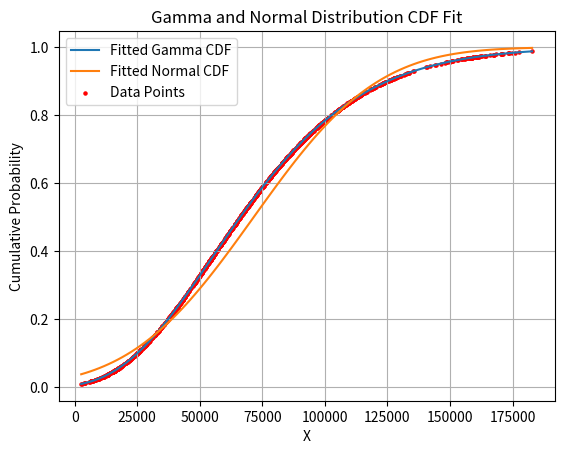

Write Python code to recreate this figure.
import numpy as np
from scipy.stats import gamma, norm
import matplotlib.pyplot as plt

# 您的离散数据
data = np.array([9234.83, 5694.83, 4274.83, 4214.83, 8174.83, 11314.83, 8454.83, 9274.83, 2594.83, 10174.83, 7994.83, 6974.83, 6634.83, 7454.83, 16054.83, 15374.83, 15034.83, 13194.83, 12854.83, 24594.83, 28554.83, 27534.83, 50394.83, 47534.83, 32194.83, 28174.83, 25934.83, 13054.83, 18514.83, 10334.83, 9994.83, 15114.83, 15594.83, 16074.83, 18054.83, 18194.83, 16014.83, 12334.83, 12614.83, 16914.83, 15554.83, 15214.83, 13034.83, 11194.83, 15914.83, 19054.83, 21174.83, 26634.83, 21454.83, 23434.83, 23094.83, 27874.83, 15194.83, 13354.83, 14174.83, 18474.83, 17454.83, 15274.83, 17254.83, 6554.83, 13174.83, 15154.83, 13314.83, 14134.83, 16114.83, 18094.83, 15914.83, 9574.83, 17354.83, 16674.83, 19474.83, 22614.83, 32174.83, 37774.83, 35934.83, 72714.83, 72374.83, 72034.83, 77494.83, 78314.83, 73474.83, 67954.83, 69934.83, 68094.83, 68574.83, 70554.83, 70214.83, 69874.83, 69534.83, 69194.83, 67354.83, 64014.83, 69474.83, 73774.83, 73434.83, 69414.83, 73034.83, 72354.83, 70514.83, 70174.83, 70314.83, 70114.83, 72574.83, 63234.83, 59894.83, 59554.83, 61534.83, 66994.83, 68974.83, 64134.83, 67274.83, 60934.83, 56094.83, 54734.83, 55214.83, 60674.83, 48334.83, 34494.83, 39554.83, 39214.83, 41194.83, 34514.83, 30834.83, 30154.83, 28314.83, 23474.83, 23134.83, 25114.83, 22934.83, 22594.83, 21914.83, 21574.83, 24034.83, 26494.83, 28134.83, 26294.83, 24454.83, 21934.83, 26234.83, 27874.83, 26854.83, 29654.83, 20314.83, 6134.83, 2794.83, 6554.83, 3694.83, 17274.83, 15914.83, 19054.83, 25674.83, 28474.83, 28954.83, 24934.83, 25414.83, 19894.83, 16554.83, 8034.83, 32194.83, 28514.83, 28174.83, 28654.83, 32954.83, 30914.83, 29554.83, 27374.83, 28194.83, 26014.83, 19674.83, 20494.83, 17154.83, 16134.83, 15454.83, 17094.83, 17914.83, 9534.83, 7354.83, 11654.83, 8794.83, 16234.83, 15214.83, 13034.83, 13314.83, 11614.83, 13594.83, 6914.83, 11214.83, 12034.83, 6514.83, 13134.83, 11294.83, 14434.83, 14094.83, 14914.83, 11574.83, 6734.83, 15334.83, 20794.83, 17114.83, 21414.83, 23054.83, 22374.83, 20534.83, 28794.83, 40534.83, 39174.83, 41154.83, 43134.83, 42794.83, 44774.83, 51394.83, 56854.83, 54674.83, 58974.83, 68054.83, 73514.83, 76654.83, 78294.83, 77954.83, 77614.83, 72774.83, 80554.83, 80214.83, 79874.83, 69514.83, 58674.83, 59494.83, 50974.83, 47634.83, 49614.83, 48934.83, 52554.83, 50514.83, 49834.83, 54954.83, 56254.83, 55234.83, 57214.83, 49374.83, 42014.83, 40994.83, 40654.83, 40314.83, 43114.83, 42774.83, 43594.83, 41754.83, 40734.83, 41694.83, 50634.83, 50294.83, 42454.83, 40274.83, 39934.83, 33594.83, 37894.83, 35854.83, 45274.83, 45754.83, 43914.83, 41054.83, 36214.83, 29874.83, 22034.83, 24014.83, 24834.83, 25654.83, 25314.83, 31594.83, 56094.83, 58074.83, 60874.83, 64014.83, 72274.83, 73574.83, 76714.83, 75014.83, 61174.83, 55314.83, 50954.83, 51434.83, 58874.83, 54034.83, 50694.83, 53494.83, 53154.83, 52814.83, 54794.83, 54114.83, 50434.83, 44094.83, 40754.83, 34074.83, 39534.83, 34694.83, 48274.83, 47934.83, 50734.83, 56194.83, 55514.83, 55174.83, 64114.83, 74214.83, 68354.83, 79614.83, 70274.83, 68434.83, 65574.83, 68374.83, 70834.83, 75134.83, 64294.83, 62114.83, 67574.83, 70714.83, 86274.83, 87094.83, 86754.83, 89554.83, 91534.83, 92354.83, 90514.83, 92154.83, 94134.83, 87454.83, 84934.83, 88554.83, 86854.83, 87674.83, 80994.83, 87614.83, 90414.83, 93554.83, 88714.83, 90694.83, 93834.83, 95474.83, 98274.83, 93094.83, 90914.83, 92014.83, 92834.83, 92494.83, 91814.83, 89974.83, 93934.83, 81594.83, 83574.83, 81394.83, 89174.83, 91154.83, 109854.83, 105014.83, 103654.83, 115734.83, 118874.83, 118534.83, 116354.83, 116014.83, 117994.83, 118814.83, 123114.83, 133694.83, 133354.83, 148574.83, 147894.83, 157654.83, 158474.83, 153294.83, 158754.83, 162174.83, 161494.83, 161154.83, 158974.83, 156794.83, 161094.83, 160894.83, 164034.83, 166014.83, 170314.83, 160294.83, 154774.83, 157914.83, 157574.83, 160514.83, 154654.83, 156634.83, 148794.83, 143954.83, 142114.83, 146414.83, 140894.83, 150934.83, 152914.83, 151074.83, 160014.83, 158654.83, 159134.83, 160774.83, 163914.83, 162894.83, 162214.83, 159354.83, 167134.83, 182834.83, 173494.83, 173154.83, 170974.83, 167634.83, 168454.83, 164434.83, 167574.83, 170374.83, 171194.83, 170854.83, 173654.83, 174954.83, 177754.83, 175914.83, 156074.83, 155734.83, 154374.83, 150354.83, 150014.83, 150834.83, 148994.83, 144294.83, 131954.83, 123774.83, 124594.83, 130054.83, 127874.83, 123034.83, 111854.83, 107014.83, 105174.83, 102994.83, 107574.83, 107234.83, 109214.83, 108874.83, 98854.83, 93674.83, 93334.83, 98454.83, 97434.83, 99414.83, 96694.83, 95674.83, 97454.83, 99574.83, 90374.83, 94814.83, 99594.83, 99254.83, 92914.83, 92234.83, 86034.83, 73354.83, 79634.83, 76294.83, 77114.83, 77934.83, 75554.83, 73034.83, 76654.83, 74134.83, 73794.83, 73114.83, 67934.83, 75374.83, 73534.83, 77974.83, 78454.83, 80434.83, 79754.83, 80234.83, 81534.83, 82354.83, 81334.83, 86794.83, 88094.83, 90074.83, 91714.83, 101814.83, 102294.83, 100114.83, 86274.83, 104974.83, 99114.83, 101094.83, 92914.83, 92234.83, 91894.83, 88554.83, 89374.83, 94494.83, 99274.83, 100914.83, 105214.83, 100374.83, 101194.83, 98674.83, 110754.83, 104074.83, 109534.83, 110014.83, 107494.83, 101634.83, 95294.83, 94954.83, 98094.83, 97754.83, 97894.83, 98514.83, 95174.83, 94834.83, 96814.83, 94974.83, 95794.83, 89254.83, 85914.83, 79234.83, 75554.83, 75354.83, 72014.83, 62674.83, 60154.83, 67934.83, 62754.83, 69034.83, 72654.83, 74634.83, 77914.83, 81054.83, 78874.83, 78534.83, 87474.83, 85294.83, 81954.83, 78274.83, 65934.83, 73994.83, 82734.83, 86694.83, 87514.83, 84994.83, 85954.83, 84114.83, 76274.83, 76414.83, 78054.83, 73214.83, 63874.83, 63194.83, 67494.83, 65654.83, 68054.83, 65874.83, 61034.83, 59194.83, 58174.83, 52654.83, 56614.83, 61394.83, 62214.83, 65834.83, 64134.83, 67414.83, 62574.83, 62234.83, 55894.83, 55554.83, 51874.83, 49694.83, 44854.83, 51474.83, 50454.83, 50114.83, 55574.83, 52374.83, 56334.83, 52314.83, 50134.83, 49114.83, 37934.83, 38754.83, 37734.83, 37394.83, 38694.83, 38354.83, 37814.83, 34474.83, 34134.83, 37274.83, 38914.83, 43694.83, 37354.83, 38994.83, 38654.83, 39954.83, 40774.83, 41594.83, 41254.83, 36414.83, 18894.83, 15554.83, 17534.83, 17194.83, 9354.83, 12234.83, 10054.83, 13194.83, 12854.83, 6514.83, 10814.83, 14914.83, 14234.83, 25974.83, 25294.83, 24954.83, 26254.83, 32874.83, 36014.83, 38814.83, 38474.83, 32134.83, 23754.83, 23414.83, 25394.83, 25534.83, 24854.83, 37274.83, 38374.83, 39194.83, 47454.83, 54214.83, 52034.83, 53674.83, 58454.83, 58114.83, 74014.83, 69994.83, 72454.83, 69114.83, 69934.83, 71234.83, 73014.83, 70974.83, 80734.83, 69894.83, 70034.83, 83614.83, 90234.83, 96854.83, 96514.83, 93174.83, 93994.83, 97134.83, 95294.83, 93454.83, 91614.83, 93254.83, 106154.83, 107794.83, 101454.83, 101934.83, 109714.83, 109374.83, 109034.83, 102694.83, 114774.83, 110754.83, 111234.83, 114034.83, 114854.83, 110494.83, 107634.83, 114254.83, 107574.83, 113034.83, 111194.83, 113654.83, 105814.83, 104454.83, 110394.83, 105214.83, 108354.83, 101334.83, 97314.83, 111514.83, 108994.83, 107154.83, 112614.83, 121554.83, 116714.83, 109014.83, 107174.83, 111134.83, 109294.83, 108954.83, 101114.83, 97774.83, 86934.83, 78754.83, 81894.83, 79854.83, 78834.83, 84774.83, 85594.83, 77754.83, 78234.83, 71894.83, 76674.83, 84454.83, 84934.83, 84594.83, 86714.83, 88694.83, 96614.83, 95254.83, 98394.83, 95054.83, 94374.83, 93014.83, 105434.83, 105094.83, 126454.83, 120114.83, 119574.83, 120394.83, 119514.83, 116314.83, 118294.83, 114614.83, 109574.83, 99894.83, 104194.83, 105494.83, 107134.83, 110274.83, 108434.83, 106594.83, 113214.83, 106534.83, 104014.83, 107154.83, 110434.83, 106074.83, 105734.83, 105054.83, 111334.83, 113314.83, 109294.83, 107394.83, 99554.83, 97714.83, 86874.83, 86534.83, 86674.83, 80334.83, 78494.83, 82794.83, 84434.83, 84094.83, 89554.83, 93854.83, 96654.83, 94134.83, 90794.83, 92774.83, 83434.83, 81874.83, 81194.83, 82834.83, 72474.83, 69274.83, 67234.83, 65054.83, 61714.83, 65334.83, 60494.83, 58654.83, 58314.83, 67254.83, 60914.83, 72174.83, 72994.83, 67814.83, 74914.83, 76894.83, 78534.83, 71174.83, 68654.83, 64774.83, 65594.83, 64914.83, 69214.83, 68194.83, 66354.83, 68814.83, 66634.83, 62954.83, 56614.83, 56274.83, 55934.83, 60234.83, 52054.83, 52874.83, 52534.83, 59974.83, 56634.83, 58414.83, 59034.83, 53854.83, 62794.83, 59114.83, 61094.83, 66554.83, 53874.83, 54354.83, 52514.83, 54974.83, 54294.83, 53614.83, 53274.83, 51434.83, 52254.83, 51914.83, 53894.83, 48374.83, 46194.83, 41014.83, 41494.83, 41154.83, 39314.83, 43614.83, 47914.83, 56854.83, 66614.83, 67434.83, 67094.83, 65254.83, 74194.83, 78494.83, 82794.83, 101494.83, 101154.83, 97814.83, 83974.83, 98714.83, 108814.83, 114274.83, 109434.83, 97094.83, 94234.83, 104334.83, 103994.83, 109114.83, 109254.83, 105574.83, 100534.83, 125034.83, 127494.83, 124294.83, 123274.83, 113934.83, 114754.83, 114894.83, 111554.83, 112374.83, 112034.83, 111694.83, 113674.83, 113334.83, 112994.83, 108154.83, 111294.83, 112114.83, 113754.83, 114574.83, 120034.83, 125494.83, 126794.83, 126454.83, 127414.83, 127894.83, 140314.83, 135474.83, 131454.83, 133434.83, 135414.83, 127574.83, 127714.83, 130514.83, 128674.83, 126154.83, 123634.83, 129094.83, 123914.83, 122894.83, 126994.83, 121954.83, 123934.83, 122914.83, 123734.83, 126194.83, 128174.83, 125654.83, 129954.83, 122114.83, 122254.83, 127714.83, 129014.83, 128474.83, 132774.83, 132434.83, 127594.83, 122754.83, 126374.83, 126034.83, 116354.83, 113834.83, 101494.83, 101974.83, 98634.83, 100614.83, 91274.83, 90594.83, 80574.83, 84534.83, 82694.83, 79354.83, 86794.83, 94574.83, 92734.83, 90214.83, 89194.83, 85314.83, 87294.83, 85114.83, 73934.83, 84034.83, 83694.83, 83354.83, 83014.83, 93114.83, 93934.83, 91754.83, 92234.83, 87394.83, 97494.83, 102614.83, 94774.83, 92934.83, 76914.83, 85514.83, 84494.83, 77814.83, 82934.83, 73254.83, 78034.83, 80014.83, 75174.83, 75314.83, 71634.83, 72454.83, 66934.83, 56094.83, 55414.83, 56234.83, 54394.83, 48054.83, 49694.83, 47854.83, 47174.83, 38654.83, 37974.83, 37634.83, 32794.83, 29454.83, 31094.83, 36554.83, 39834.83, 45294.83, 48094.83, 43254.83, 44894.83, 45374.83, 38014.83, 37334.83, 41294.83, 31954.83, 49494.83, 49974.83, 42134.83, 31294.83, 35594.83, 38734.83, 35054.83, 32194.83, 27354.83, 39914.83, 51314.83, 54454.83, 52274.83, 47434.83, 50574.83, 48734.83, 53034.83, 56174.83, 57814.83, 60954.83, 57274.83, 60414.83, 50734.83, 53874.83, 49034.83, 48354.83, 43174.83, 42834.83, 49454.83, 50274.83, 59214.83, 55194.83, 54654.83, 54314.83, 58614.83, 61754.83, 59914.83, 55074.83, 52554.83, 53034.83, 52354.83, 51334.83, 56114.83, 56594.83, 59734.83, 66834.83, 66154.83, 64314.83, 63974.83, 64794.83, 62614.83, 71554.83, 70874.83, 72854.83, 72514.83, 64674.83, 63994.83, 59154.83, 57314.83, 67414.83, 58074.83, 54734.83, 58354.83, 50514.83, 43154.83, 40634.83, 38794.83, 41934.83, 43914.83, 33074.83, 37034.83, 36694.83, 36834.83, 41134.83, 50074.83, 50894.83, 45714.83, 46534.83, 38354.83, 33514.83, 38974.83, 42934.83, 38914.83, 35034.83, 34694.83, 37834.83, 34154.83, 33274.83, 29934.83, 42354.83, 40514.83, 54574.83, 44214.83, 43534.83, 37194.83, 38014.83, 37674.83, 38154.83, 39454.83])

# 使用 MLE 估计伽马分布参数
k_gamma, loc_gamma, scale_gamma = gamma.fit(data)

# 定义伽马分布 CDF 函数
def gamma_cdf(x):
  return gamma.cdf(x, k_gamma, loc=loc_gamma, scale=scale_gamma)

# 使用 MLE 估计高斯分布参数
mean_norm, std_norm = norm.fit(data)

# 定义高斯分布 CDF 函数
def norm_cdf(x):
  return norm.cdf(x, mean_norm, std_norm)

# 生成 x 轴数据范围
x_range = np.linspace(data.min(), data.max(), 100)

# 计算对应 x 值的累积概率
y_gamma_cdf = gamma_cdf(x_range)
y_norm_cdf = norm_cdf(x_range)

# 绘制 CDF 图
plt.plot(x_range, y_gamma_cdf, label='Fitted Gamma CDF')
plt.plot(x_range, y_norm_cdf, label='Fitted Normal CDF')
plt.scatter(data, gamma_cdf(data), color='red', label='Data Points', s=5)  # 将 s 设置为 20
plt.xlabel('X')
plt.ylabel('Cumulative Probability')
plt.title('Gamma and Normal Distribution CDF Fit')
plt.legend()
plt.grid(True)
plt.show()